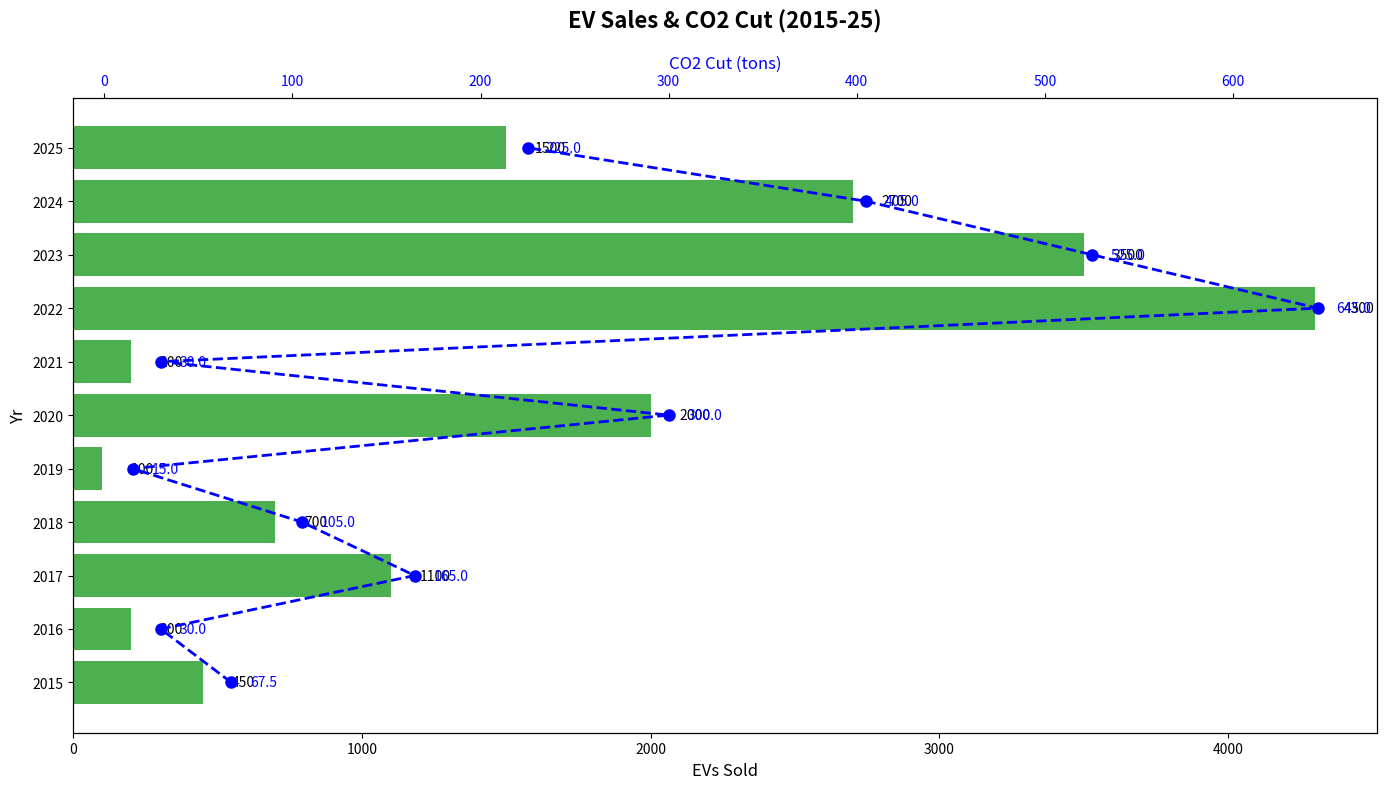

Write the Python code that produced this figure.
import matplotlib.pyplot as plt
import numpy as np

years = np.arange(2015, 2026)
ev_sales = [450, 200, 1100, 700, 100, 2000, 200, 4300, 3500, 2700, 1500]

co2_reduction = np.array(ev_sales) * 0.15

fig, ax1 = plt.subplots(figsize=(14, 8))

# Horizontal bar chart for EV sales
bars = ax1.barh(years, ev_sales, color='#4CAF50')
for bar, sales in zip(bars, ev_sales):
    xval = bar.get_width()
    ax1.text(xval + 100, bar.get_y() + bar.get_height() / 2, f'{sales}', va='center', ha='left', fontsize=10, color='black')

ax1.set_ylabel('Yr', fontsize=12)
ax1.set_xlabel('EVs Sold', fontsize=12)
ax1.set_title('EV Sales & CO2 Cut (2015-25)', fontsize=16, fontweight='bold', pad=20)
ax1.set_yticks(years)
ax1.set_yticklabels(years)

ax2 = ax1.twiny()
ax2.plot(co2_reduction, years, color='blue', linestyle='--', marker='o', linewidth=2, markersize=8)
ax2.set_xlabel('CO2 Cut (tons)', fontsize=12, color='blue')
ax2.tick_params(axis='x', labelcolor='blue')

for i, reduction in enumerate(co2_reduction):
    ax2.text(reduction + 10, years[i], f'{reduction:.1f}', va='center', ha='left', fontsize=10, color='blue')

plt.tight_layout()
plt.show()
